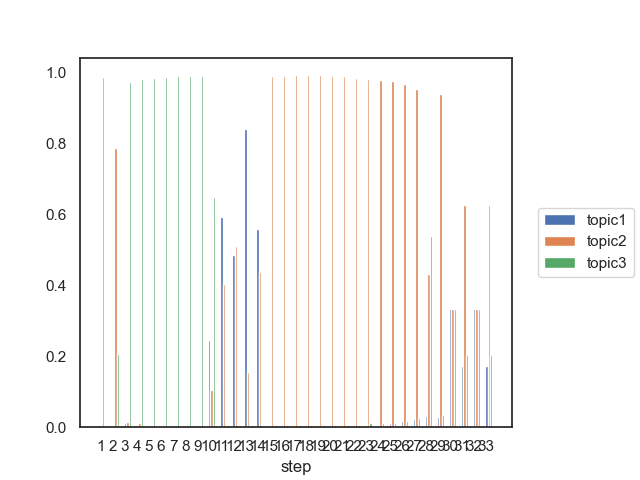

The table this chart was drawn from, first rows:
step, topic1, topic2, topic3
1, 0, 0.986, 0
2, 0, 0.7865, 0.2048
3, 0.01183, 0.0157, 0.9725
4, 0, 0.01057, 0.9795
5, 0, 0, 0.9824
6, 0, 0, 0.9855
7, 0, 0, 0.99
8, 0, 0, 0.9886
9, 0, 0, 0.99
10, 0.2459, 0.1049, 0.6493
11, 0.5905, 0.4046, 0
12, 0.4848, 0.5108, 0
13, 0.8386, 0.1565, 0
14, 0.5577, 0.4378, 0
15, 0, 0.9899, 0
16, 0, 0.9899, 0
17, 0, 0.9911, 0
18, 0, 0.9907, 0
19, 0, 0.9903, 0
20, 0, 0.9888, 0
21, 0, 0.9878, 0
22, 0, 0.9833, 0
23, 0, 0.9795, 0.01088
24, 0, 0.9788, 0.01121
25, 0.01144, 0.9761, 0.01244
26, 0.01615, 0.9658, 0.0181
27, 0.02217, 0.9528, 0.02502
28, 0.03159, 0.4301, 0.5383
29, 0.02894, 0.9368, 0.03427
30, 0.3333, 0.3333, 0.3333
31, 0.171, 0.6255, 0.2035
32, 0.3333, 0.3333, 0.3333
33, 0.171, 0.6257, 0.2033
